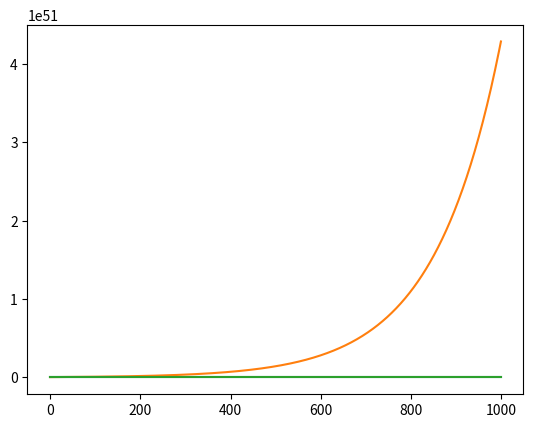

Here is the Python script that generated this plot:
#!/usr/bin/env python3

import matplotlib.pyplot as plt
import numpy as np

mps = 3300000*365*24*60*60 #一mps的3.3million光年到千米
print('mps=', mps)

def getV(r=0):
    return 4/3*3.14*r**3

r0 = 100*mps #设置初始半径
s0 = getV(r0) #得到初始空间体积
T0 = 10000*365*24*3600 #设置时间为10万年，不然看不到变化
print('T0=', T0)

t = np.arange(0, 1000, 1) #一维列表，从0到999的间隔1的1000份

def getX(r=0):
    return r / mps * 75

def getR1(r=0, t=1): #得到新一轮半径
    x = getX(r)
    #return r + x*t
    #return r + x*t*3600*24*3650 #每次十年的
    #return r + x*t*3600*24*36500 #每次百年的，共10000年
    #return r + x*t*3600*24*365000 #每次千年的，共100000年
    return r + x*t*3600*24*36500 #每次百年的，共100000年

listR = [] #半径的变化列表
listS = [] #空间的变化列表
listT = [] #剩余时间的变化列表

for i in t:
    r1 = getR1(r0)
    listR.append(r1)

    S = getV(r1)
    listS.append(S)

    TThis = S/300000**2
    TRemain = T0 - TThis
    listT.append(TRemain)

    r0=r1

plt.plot(t, listR)
plt.show()
plt.plot(t, listS)
plt.show()
plt.plot(t, listT)
plt.show()

